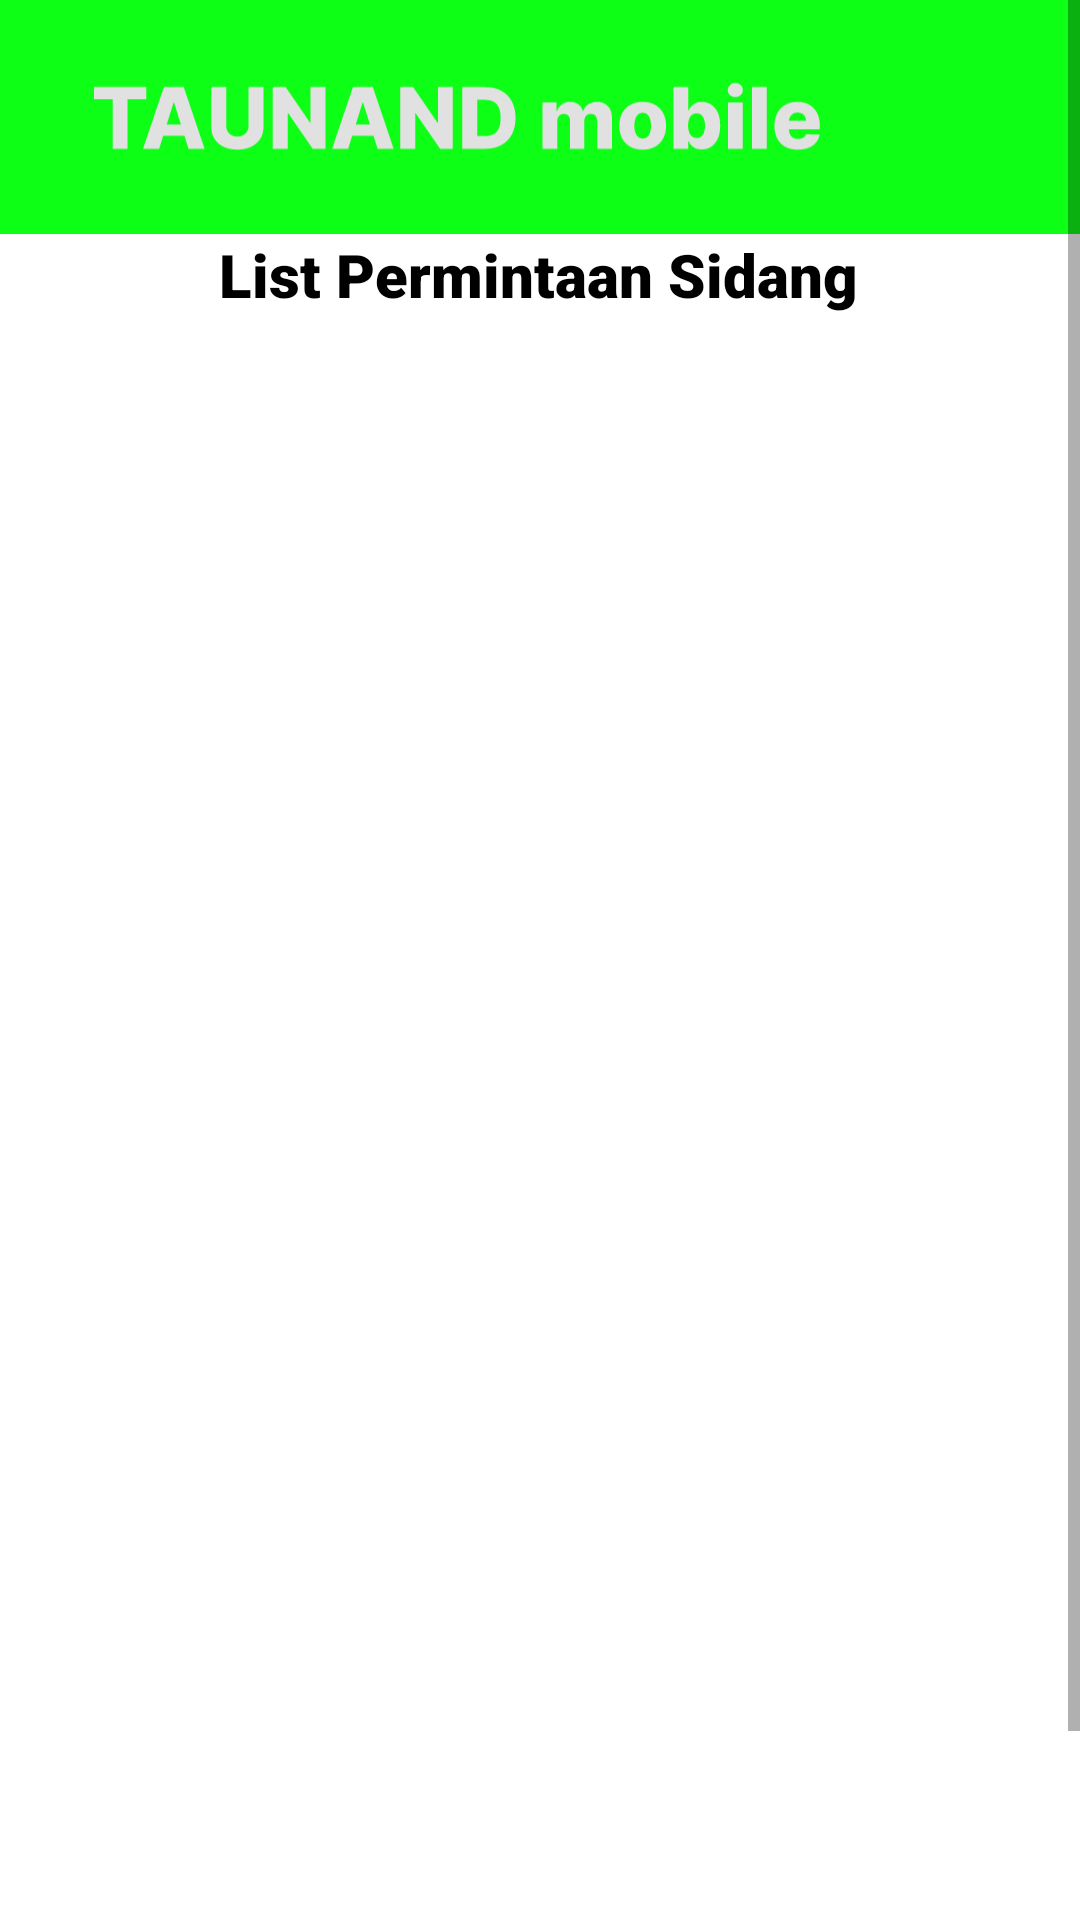

Write the Android layout XML for this screen, with the resource values it uses.
<!-- AndroidManifest.xml: application theme Theme.Individu -->
<!-- res/layout/activity_list_permintaan_sidang.xml -->
<?xml version="1.0" encoding="utf-8"?>
<ScrollView
    xmlns:android="http://schemas.android.com/apk/res/android"
    xmlns:app="http://schemas.android.com/apk/res-auto"
    xmlns:tools="http://schemas.android.com/tools"
    android:layout_width="match_parent"
    android:layout_height="match_parent"
    tools:context=".listPermintaanSidang"
    android:contentDescription="TODO">

    <androidx.constraintlayout.widget.ConstraintLayout
        android:layout_width="match_parent"
        android:layout_height="match_parent">

        
        
        
        
        
        
        
        
        
        
        
        
        


        <ImageView
            android:id="@+id/top"
            android:layout_width="416dp"
            android:layout_height="78dp"
            android:layout_centerHorizontal="true"
            android:scaleType="centerCrop"
            android:src="@drawable/ic_group_3"
            app:layout_constraintBottom_toBottomOf="parent"
            app:layout_constraintEnd_toEndOf="parent"
            app:layout_constraintHorizontal_bias="1.0"
            app:layout_constraintStart_toStartOf="parent"
            app:layout_constraintTop_toTopOf="parent"
            app:layout_constraintVertical_bias="0.0" />




        <TextView
            android:id="@+id/txtListPSidang"
            android:layout_width="wrap_content"
            android:layout_height="wrap_content"
            android:fontFamily="sans-serif-black"
            android:text="List Permintaan Sidang"
            android:textColor="@color/black"
            android:textSize="20sp"
            app:layout_constraintBottom_toBottomOf="parent"
            app:layout_constraintEnd_toEndOf="parent"
            app:layout_constraintHorizontal_bias="0.497"
            app:layout_constraintStart_toStartOf="parent"
            app:layout_constraintTop_toBottomOf="@+id/top"
            app:layout_constraintVertical_bias="0.0" />

        <androidx.recyclerview.widget.RecyclerView
            android:id="@+id/rv_sidang"
            android:layout_width="418dp"
            android:layout_height="589dp"
            android:layout_marginTop="8dp"
            android:layout_marginBottom="8dp"
            app:layout_constraintBottom_toBottomOf="parent"
            app:layout_constraintEnd_toEndOf="parent"
            app:layout_constraintHorizontal_bias="1.0"
            app:layout_constraintStart_toStartOf="parent"
            app:layout_constraintTop_toBottomOf="@+id/txtListPSidang"
            tools:listitem="@layout/activity_card_view_mahasiswa_sidang" />

    </androidx.constraintlayout.widget.ConstraintLayout>

</ScrollView>
<!-- res/layout/activity_card_view_mahasiswa_sidang.xml (included above) -->
<?xml version="1.0" encoding="utf-8"?>
<androidx.cardview.widget.CardView

    xmlns:android="http://schemas.android.com/apk/res/android"
    xmlns:tools="http://schemas.android.com/tools"
    android:layout_width="match_parent"
    android:layout_height="wrap_content"
    xmlns:app="http://schemas.android.com/apk/res-auto"
    app:cardBackgroundColor="@color/grey"
    app:cardUseCompatPadding="true"
    app:cardCornerRadius="8dp">


    <androidx.constraintlayout.widget.ConstraintLayout
        android:layout_width="match_parent"
        android:layout_height="135dp"
        tools:layout_editor_absoluteY="1dp"
        android:background="@color/grey">



        <ImageView
            android:id="@+id/avatar"
            android:layout_width="80dp"
            android:layout_height="80dp"
            android:layout_marginStart="8dp"
            android:layout_marginTop="8dp"
            android:layout_marginBottom="8dp"
            app:layout_constraintBottom_toBottomOf="parent"
            app:layout_constraintStart_toStartOf="parent"
            app:layout_constraintTop_toTopOf="parent"
            tools:srcCompat="@tools:sample/avatars" />

        <TextView
            android:id="@+id/nama"
            android:layout_width="0dp"
            android:layout_height="wrap_content"
            android:layout_marginStart="8dp"
            android:layout_marginTop="8dp"
            android:layout_marginEnd="8dp"
            android:fontFamily="sans-serif-black"
            android:textSize="25sp"
            app:layout_constraintEnd_toEndOf="parent"
            app:layout_constraintHorizontal_bias="0.0"
            app:layout_constraintStart_toEndOf="@+id/avatar"
            app:layout_constraintTop_toTopOf="parent"
            tools:text="Sefza Auma" />

        <TextView
            android:id="@+id/judul"
            android:layout_width="0dp"
            android:layout_height="wrap_content"
            android:layout_marginStart="8dp"
            android:layout_marginEnd="45dp"
            android:fontFamily="sans-serif-black"
            app:layout_constraintEnd_toEndOf="parent"
            app:layout_constraintHorizontal_bias="0.0"
            app:layout_constraintStart_toEndOf="@+id/avatar"
            app:layout_constraintTop_toBottomOf="@+id/nama"
            tools:text=" Layanan E-Tugas Akhir Berbasis Android  " />

        <TextView
            android:id="@+id/date"
            android:layout_width="0dp"
            android:layout_height="wrap_content"
            android:layout_marginStart="8dp"
            android:layout_marginEnd="8dp"
            android:layout_marginBottom="8dp"
            android:fontFamily="sans-serif-black"
            app:layout_constraintBottom_toBottomOf="parent"
            app:layout_constraintEnd_toEndOf="parent"
            app:layout_constraintStart_toEndOf="@+id/avatar"
            app:layout_constraintTop_toBottomOf="@+id/judul"
            tools:text="Selasa, 8 Oktober 2022" />

        <RadioButton
            android:id="@+id/radioButton"
            android:layout_width="wrap_content"
            android:layout_height="wrap_content"
            android:layout_marginTop="8dp"
            android:layout_marginEnd="8dp"
            android:layout_marginBottom="8dp"
            app:layout_constraintBottom_toBottomOf="parent"
            app:layout_constraintEnd_toEndOf="parent"
            app:layout_constraintTop_toTopOf="parent" />

    </androidx.constraintlayout.widget.ConstraintLayout>


</androidx.cardview.widget.CardView>
<!-- resources referenced by this layout -->
<resources>
  <color name="black">#FF000000</color>
  <color name="grey">#D9DDD9</color>
  <!-- drawable ic_group_3: vector/xml drawable (drawable, 5841 chars, omitted) -->
  <style name="Theme.Individu" parent="Theme.MaterialComponents.DayNight.DarkActionBar">
          
          <item name="colorPrimary">@color/purple_500</item>
          <item name="colorPrimaryVariant">@color/purple_700</item>
          <item name="colorOnPrimary">@color/white</item>
          
          <item name="colorSecondary">@color/teal_200</item>
          <item name="colorSecondaryVariant">@color/teal_700</item>
          <item name="colorOnSecondary">@color/black</item>
          
          <item name="android:statusBarColor" tools:targetApi="l">?attr/colorPrimaryVariant</item>
          
      </style>
  <color name="purple_500">#FF6200EE</color>
  <color name="purple_700">#FF3700B3</color>
  <color name="white">#FFFFFFFF</color>
  <color name="teal_200">#FF03DAC5</color>
  <color name="teal_700">#FF018786</color>
</resources>
